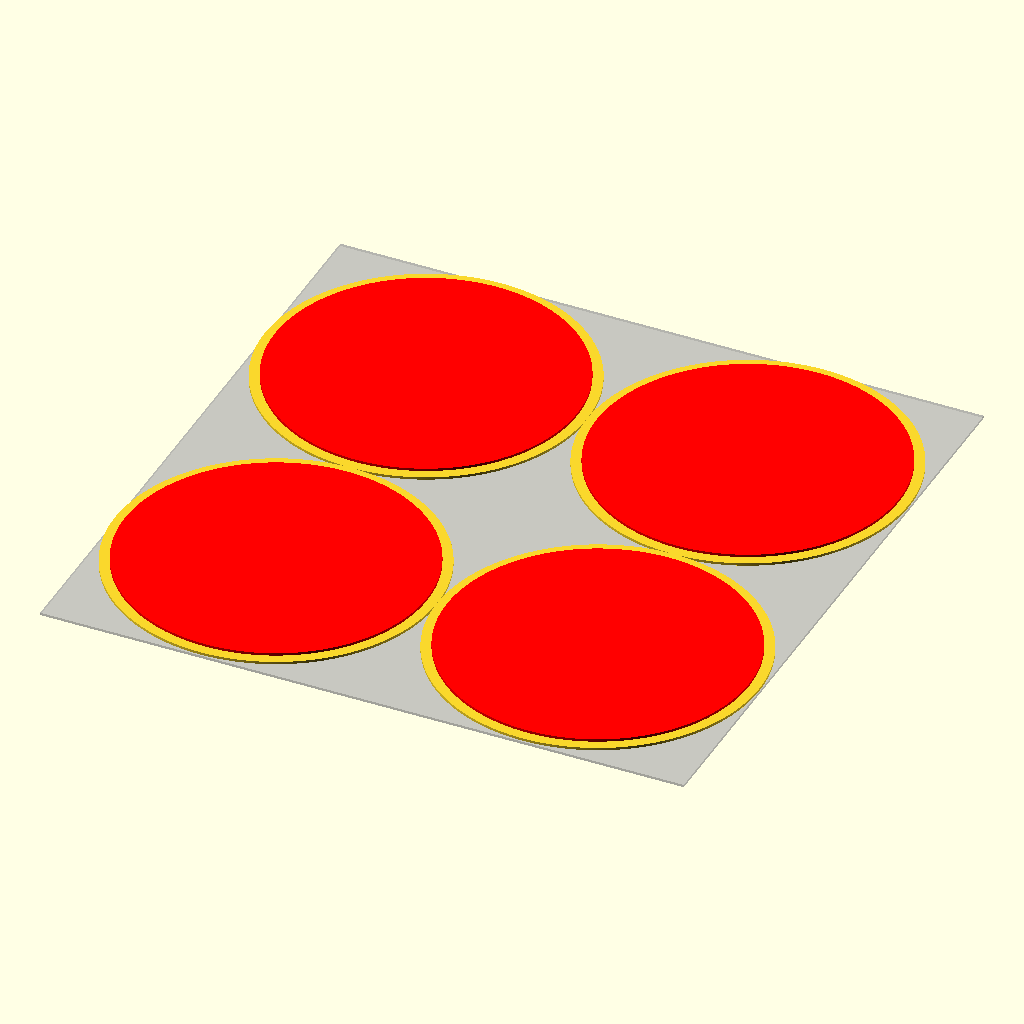
Cell 1: rendered with the file's own defaults.
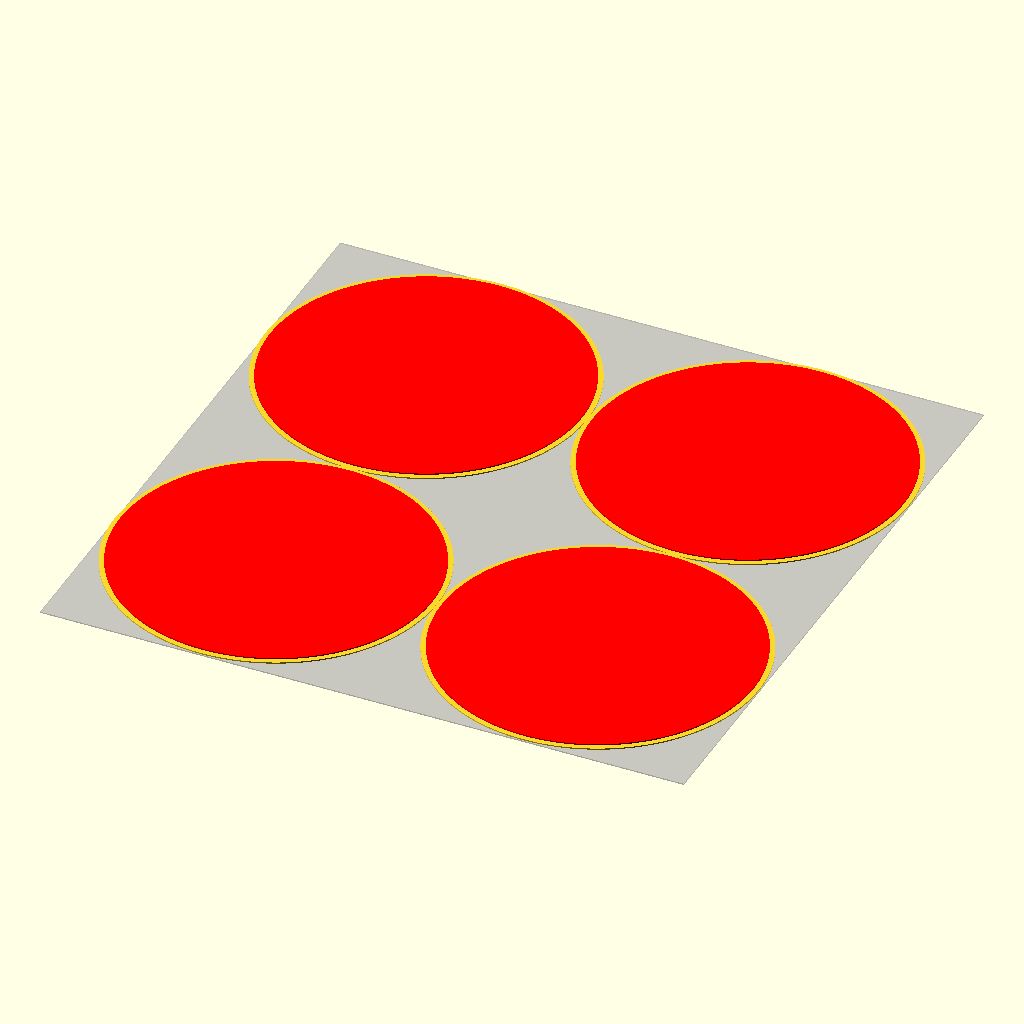
Cell 2: the same model with BedWidth = 512.
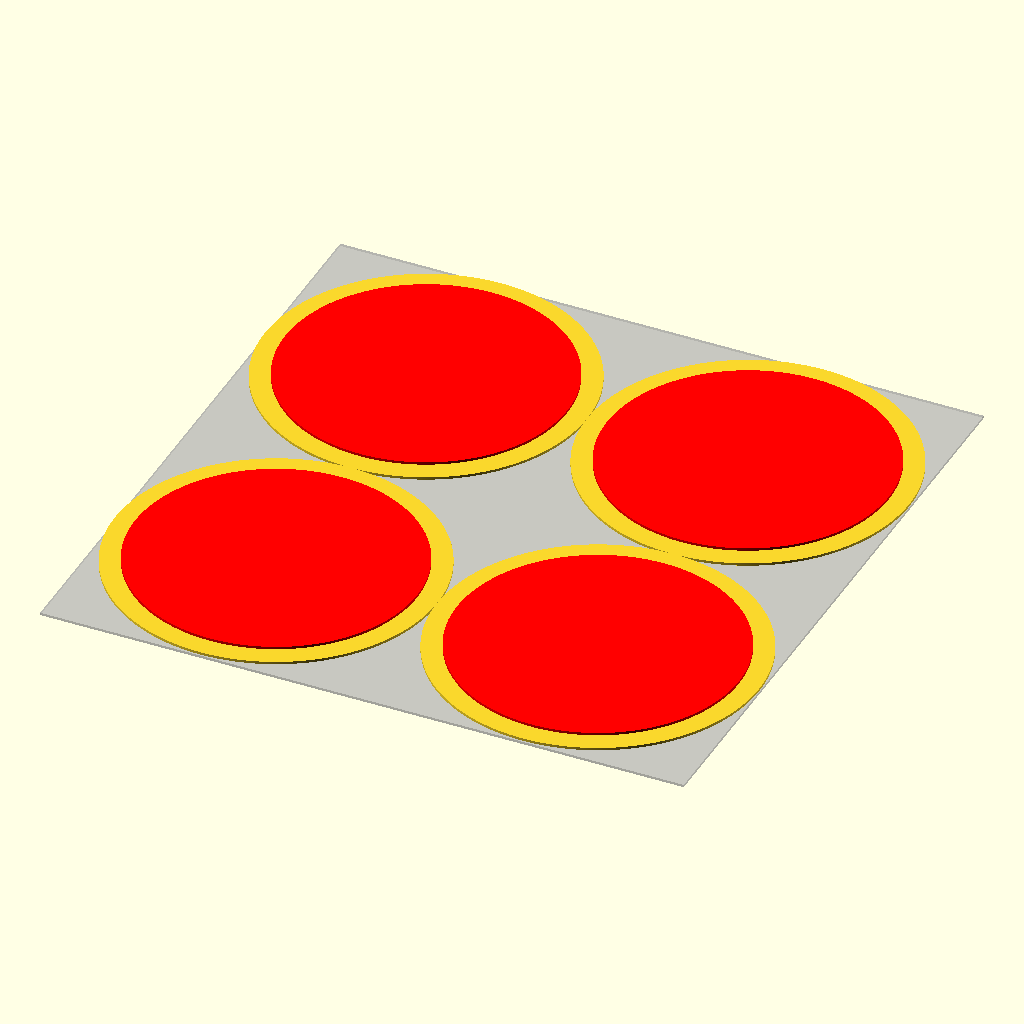
Cell 3 — MinSpacing set to 8, the other parameters unchanged.
The same orthographic view direction (rotation 55°, 0°, 25°; colour scheme Cornfield) for every cell, with the view re-fitted per cell, so scale and position can differ between cells.
The OpenSCAD source (002 in progress/better flow test/better flow test.scad):
$fa =.01;
$fs =.1;
BedWidth = 256;
Height = 40;
MinSpacing = 4;
density=1;

translate([0,0,-1])%square(BedWidth, center=true);

translate([-1,-1]*BedWidth/4) cylinder(d=BedWidth/2, h=1);
translate([-1, 1]*BedWidth/4) cylinder(d=BedWidth/2, h=1);
translate([ 1,-1]*BedWidth/4) cylinder(d=BedWidth/2, h=1);
translate([ 1, 1]*BedWidth/4) cylinder(d=BedWidth/2, h=1);

color("red")translate([-1, 1]*BedWidth/4) cylinder(d=BedWidth/2-MinSpacing*2, h=2);
color("red")translate([ 1,-1]*BedWidth/4) cylinder(d=BedWidth/2-MinSpacing*2, h=2);
color("red")translate([ 1, 1]*BedWidth/4) cylinder(d=BedWidth/2-MinSpacing*2, h=2);
color("red")translate([-1,-1]*BedWidth/4) cylinder(d=BedWidth/2-MinSpacing*2, h=2);
//my loop length 1428
//theirs 1139
Customizer parameters (derived from the source; name, type, default, range or options):
BedWidth: number, default 256
Height: number, default 40
MinSpacing: number, default 4
density: number, default 1
